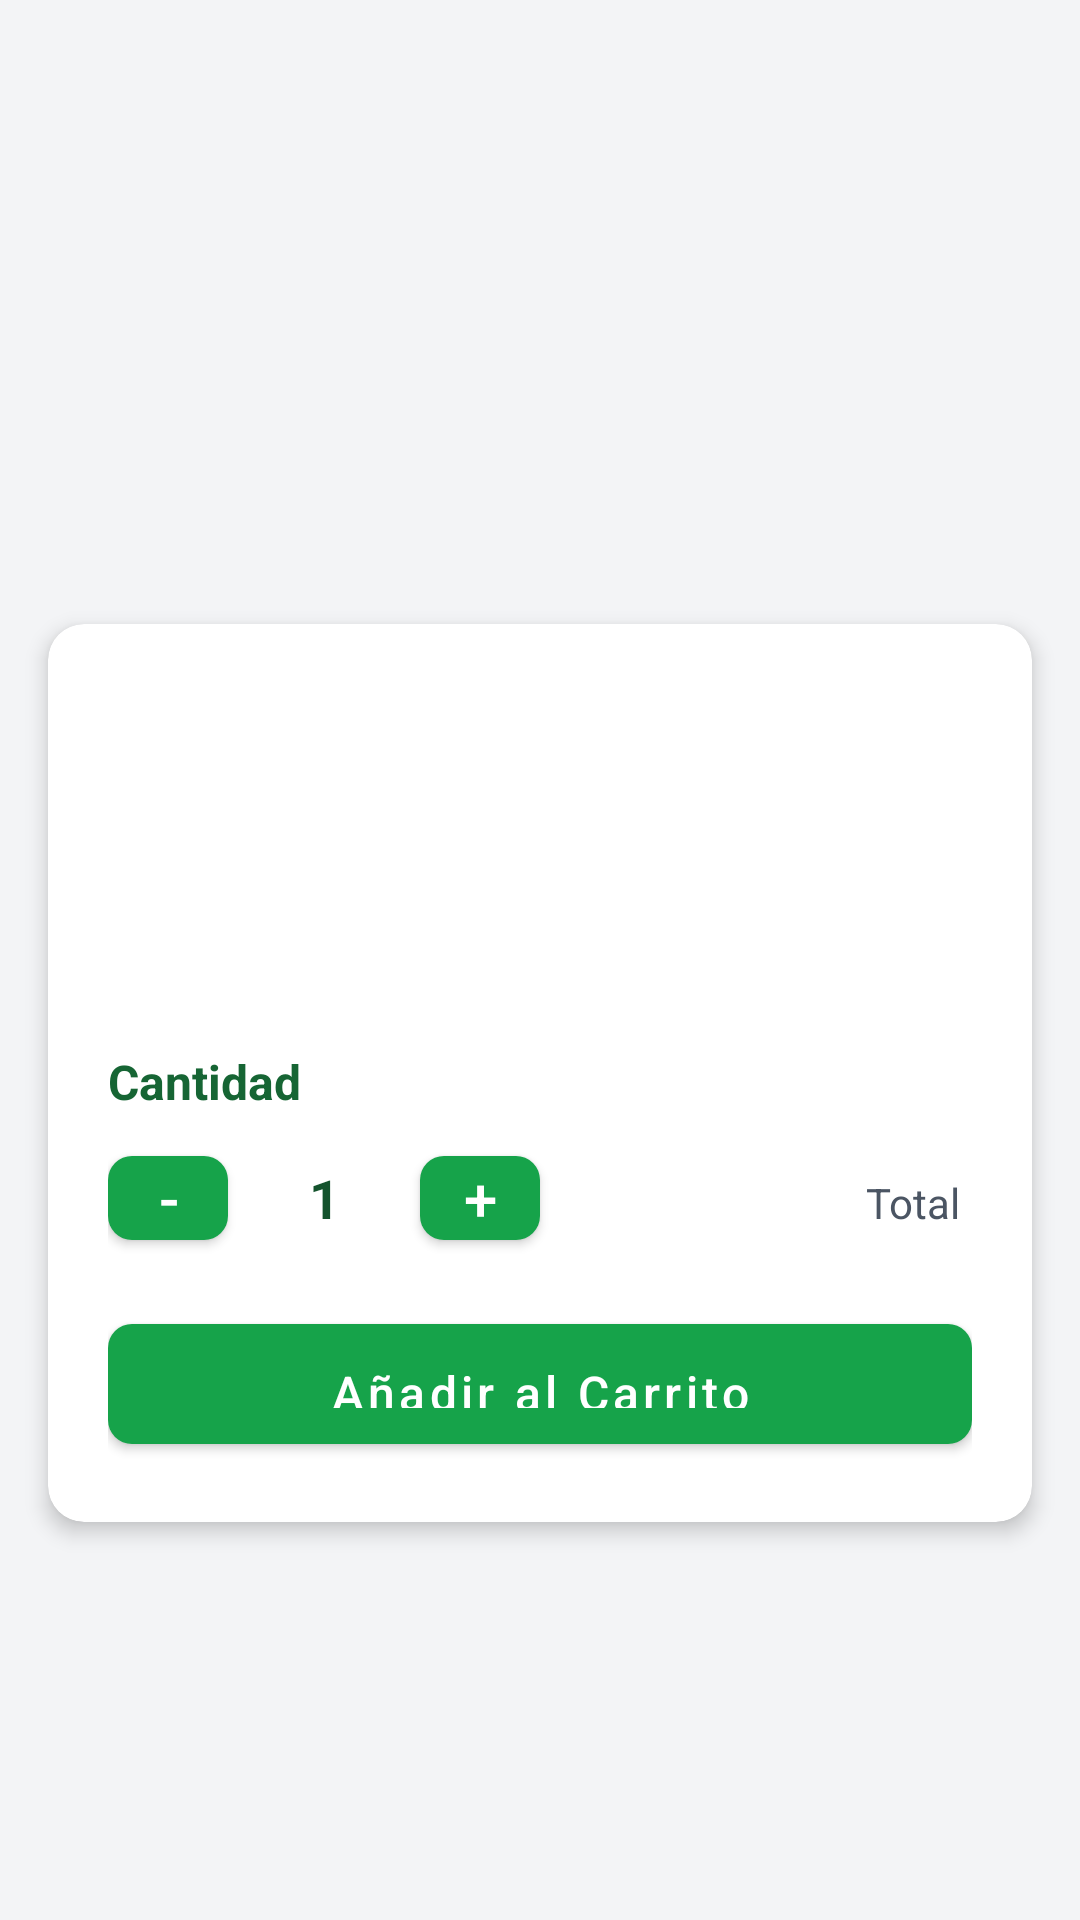

Produce the Android XML layout that renders to this screen, including the resource entries it uses.
<!-- AndroidManifest.xml: application theme Theme.CooperativaLaVera -->
<!-- res/layout/fragment_product_detail.xml -->
<?xml version="1.0" encoding="utf-8"?>
<androidx.core.widget.NestedScrollView
    xmlns:android="http://schemas.android.com/apk/res/android"
    android:layout_width="match_parent"
    android:layout_height="match_parent"
    android:background="@color/gray_100"
    android:paddingBottom="80dp"
    android:fillViewport="true">

    <LinearLayout
        android:layout_width="match_parent"
        android:layout_height="wrap_content"
        android:orientation="vertical">

        
        <FrameLayout
            android:layout_width="match_parent"
            android:layout_height="192dp"
            android:background="@drawable/bg_header_gradient">

            <TextView
                android:id="@+id/tvDetailEmoji"
                android:layout_width="wrap_content"
                android:layout_height="wrap_content"
                android:layout_gravity="center"
                android:textSize="64sp"/>
        </FrameLayout>

        
        <com.google.android.material.card.MaterialCardView
            xmlns:app="http://schemas.android.com/apk/res-auto"
            android:layout_width="match_parent"
            android:layout_height="wrap_content"
            android:layout_margin="16dp"
            app:cardCornerRadius="12dp"
            app:cardElevation="4dp"
            app:cardBackgroundColor="@color/white">

            <LinearLayout
                android:layout_width="match_parent"
                android:layout_height="wrap_content"
                android:orientation="vertical"
                android:padding="20dp">

                <TextView
                    android:id="@+id/tvDetailName"
                    android:layout_width="wrap_content"
                    android:layout_height="wrap_content"
                    android:textStyle="bold"
                    android:textColor="@color/green_900"
                    android:textSize="22sp"
                    android:layout_marginBottom="8dp"/>

                <TextView
                    android:id="@+id/tvDetailDescription"
                    android:layout_width="wrap_content"
                    android:layout_height="wrap_content"
                    android:textColor="@color/gray_600"
                    android:textSize="14sp"
                    android:layout_marginBottom="16dp"/>

                <TextView
                    android:id="@+id/tvDetailPrice"
                    android:layout_width="wrap_content"
                    android:layout_height="wrap_content"
                    android:textStyle="bold"
                    android:textColor="@color/green_700"
                    android:textSize="22sp"
                    android:layout_marginBottom="20dp"/>

                
                <TextView
                    android:layout_width="wrap_content"
                    android:layout_height="wrap_content"
                    android:text="@string/detail_quantity_label"
                    android:textStyle="bold"
                    android:textColor="@color/green_800"
                    android:textSize="16sp"
                    android:layout_marginBottom="8dp"/>

                <LinearLayout
                    android:layout_width="match_parent"
                    android:layout_height="wrap_content"
                    android:orientation="horizontal"
                    android:gravity="center_vertical"
                    android:layout_marginBottom="16dp">

                    <com.google.android.material.button.MaterialButton
                        android:id="@+id/btnDecrease"
                        android:layout_width="40dp"
                        android:layout_height="40dp"
                        android:text="-"
                        android:textSize="20sp"
                        android:padding="0dp"
                        style="@style/Widget.CooperativaLaVera.Button"
                        app:cornerRadius="8dp"/>

                    <TextView
                        android:id="@+id/tvQuantity"
                        android:layout_width="64dp"
                        android:layout_height="wrap_content"
                        android:gravity="center"
                        android:text="1"
                        android:textStyle="bold"
                        android:textSize="18sp"
                        android:textColor="@color/green_900"/>

                    <com.google.android.material.button.MaterialButton
                        android:id="@+id/btnIncrease"
                        android:layout_width="40dp"
                        android:layout_height="40dp"
                        android:text="+"
                        android:textSize="20sp"
                        android:padding="0dp"
                        style="@style/Widget.CooperativaLaVera.Button"
                        app:cornerRadius="8dp"/>

                    <View
                        android:layout_width="0dp"
                        android:layout_height="1dp"
                        android:layout_weight="1"/>

                    <LinearLayout
                        android:layout_width="wrap_content"
                        android:layout_height="wrap_content"
                        android:orientation="horizontal">

                        <TextView
                            android:layout_width="wrap_content"
                            android:layout_height="wrap_content"
                            android:text="@string/detail_total_label"
                            android:textColor="@color/gray_600"
                            android:textSize="14sp"
                            android:layout_marginEnd="4dp"/>

                        <TextView
                            android:id="@+id/tvTotal"
                            android:layout_width="wrap_content"
                            android:layout_height="wrap_content"
                            android:textStyle="bold"
                            android:textColor="@color/green_700"
                            android:textSize="18sp"/>
                    </LinearLayout>
                </LinearLayout>

                
                <com.google.android.material.button.MaterialButton
                    android:id="@+id/btnAddToCart"
                    android:layout_width="match_parent"
                    android:layout_height="52dp"
                    android:text="@string/detail_add_to_cart"
                    android:textSize="16sp"
                    style="@style/Widget.CooperativaLaVera.Button"/>
            </LinearLayout>
        </com.google.android.material.card.MaterialCardView>

        
        <com.google.android.material.card.MaterialCardView
            xmlns:app="http://schemas.android.com/apk/res-auto"
            android:id="@+id/cardDelivery"
            android:layout_width="match_parent"
            android:layout_height="wrap_content"
            android:layout_marginStart="16dp"
            android:layout_marginEnd="16dp"
            android:layout_marginBottom="16dp"
            android:visibility="gone"
            app:cardCornerRadius="12dp"
            app:cardElevation="4dp"
            app:cardBackgroundColor="@color/white">

            <LinearLayout
                android:layout_width="match_parent"
                android:layout_height="wrap_content"
                android:orientation="vertical"
                android:padding="20dp">

                <TextView
                    android:layout_width="wrap_content"
                    android:layout_height="wrap_content"
                    android:text="@string/detail_delivery_data_title"
                    android:textStyle="bold"
                    android:textColor="@color/green_800"
                    android:textSize="18sp"
                    android:layout_marginBottom="16dp"/>

                <com.google.android.material.textfield.TextInputLayout
                    android:layout_width="match_parent"
                    android:layout_height="wrap_content"
                    android:hint="@string/detail_name_label"
                    android:layout_marginBottom="12dp"
                    style="@style/Widget.CooperativaLaVera.TextInputLayout">
                    <com.google.android.material.textfield.TextInputEditText
                        android:id="@+id/etDeliveryName"
                        android:layout_width="match_parent"
                        android:layout_height="wrap_content"
                        android:inputType="textPersonName"
                        android:imeOptions="actionNext"/>
                </com.google.android.material.textfield.TextInputLayout>

                <com.google.android.material.textfield.TextInputLayout
                    android:layout_width="match_parent"
                    android:layout_height="wrap_content"
                    android:hint="@string/detail_phone_label"
                    android:layout_marginBottom="12dp"
                    style="@style/Widget.CooperativaLaVera.TextInputLayout">
                    <com.google.android.material.textfield.TextInputEditText
                        android:id="@+id/etDeliveryPhone"
                        android:layout_width="match_parent"
                        android:layout_height="wrap_content"
                        android:inputType="phone"
                        android:imeOptions="actionNext"/>
                </com.google.android.material.textfield.TextInputLayout>

                <com.google.android.material.textfield.TextInputLayout
                    android:layout_width="match_parent"
                    android:layout_height="wrap_content"
                    android:hint="@string/detail_dni_label"
                    android:layout_marginBottom="16dp"
                    style="@style/Widget.CooperativaLaVera.TextInputLayout">
                    <com.google.android.material.textfield.TextInputEditText
                        android:id="@+id/etDeliveryDni"
                        android:layout_width="match_parent"
                        android:layout_height="wrap_content"
                        android:inputType="text"
                        android:imeOptions="actionDone"/>
                </com.google.android.material.textfield.TextInputLayout>

                <com.google.android.material.button.MaterialButton
                    android:id="@+id/btnRegisterDelivery"
                    android:layout_width="match_parent"
                    android:layout_height="52dp"
                    android:text="@string/detail_register_delivery"
                    style="@style/Widget.CooperativaLaVera.Button"/>
            </LinearLayout>
        </com.google.android.material.card.MaterialCardView>

    </LinearLayout>
</androidx.core.widget.NestedScrollView>
<!-- resources referenced by this layout -->
<resources>
  <color name="gray_100">#F3F4F6</color>
  <color name="gray_600">#4B5563</color>
  <color name="green_700">#15803D</color>
  <color name="green_800">#166534</color>
  <color name="green_900">#14532D</color>
  <color name="white">#FFFFFF</color>
  <string name="detail_add_to_cart">Añadir al Carrito</string>
  <string name="detail_delivery_data_title">Datos de Entrega</string>
  <string name="detail_dni_label">DNI</string>
  <string name="detail_name_label">Nombre</string>
  <string name="detail_phone_label">Teléfono</string>
  <string name="detail_quantity_label">Cantidad</string>
  <string name="detail_register_delivery">Registrar Entrega</string>
  <string name="detail_total_label">Total</string>
  <style name="Widget.CooperativaLaVera.Button" parent="Widget.MaterialComponents.Button">
          <item name="backgroundTint">@color/green_600</item>
          <item name="android:textColor">@color/white</item>
          <item name="android:textAllCaps">false</item>
          <item name="cornerRadius">8dp</item>
          <item name="android:insetTop">0dp</item>
          <item name="android:insetBottom">0dp</item>
          <item name="android:minHeight">0dp</item>
          <item name="android:paddingTop">4dp</item>
          <item name="android:paddingBottom">4dp</item>
      </style>
  <style name="Widget.CooperativaLaVera.TextInputLayout" parent="Widget.MaterialComponents.TextInputLayout.OutlinedBox">
          <item name="boxStrokeColor">@color/gray_300</item>
          <item name="hintTextColor">@color/gray_500</item>
          <item name="boxCornerRadiusTopStart">8dp</item>
          <item name="boxCornerRadiusTopEnd">8dp</item>
          <item name="boxCornerRadiusBottomStart">8dp</item>
          <item name="boxCornerRadiusBottomEnd">8dp</item>
      </style>
  <color name="green_600">#16A34A</color>
  <color name="gray_300">#D1D5DB</color>
  <color name="gray_500">#6B7280</color>
  <color name="green_500">#22C55E</color>
  <color name="gray_700">#374151</color>
  <color name="red_500">#EF4444</color>
  <style name="Widget.CooperativaLaVera.Button.Outlined" parent="Widget.MaterialComponents.Button.OutlinedButton">
          <item name="strokeColor">@color/green_600</item>
          <item name="android:textColor">@color/green_700</item>
          <item name="android:textAllCaps">false</item>
          <item name="cornerRadius">8dp</item>
          <item name="android:insetTop">0dp</item>
          <item name="android:insetBottom">0dp</item>
          <item name="android:minHeight">0dp</item>
          <item name="android:paddingTop">4dp</item>
          <item name="android:paddingBottom">4dp</item>
      </style>
  <style name="Widget.CooperativaLaVera.CardView" parent="Widget.MaterialComponents.CardView">
          <item name="cardCornerRadius">12dp</item>
          <item name="cardElevation">4dp</item>
          <item name="cardBackgroundColor">@color/white</item>
          <item name="contentPadding">0dp</item>
      </style>
</resources>
